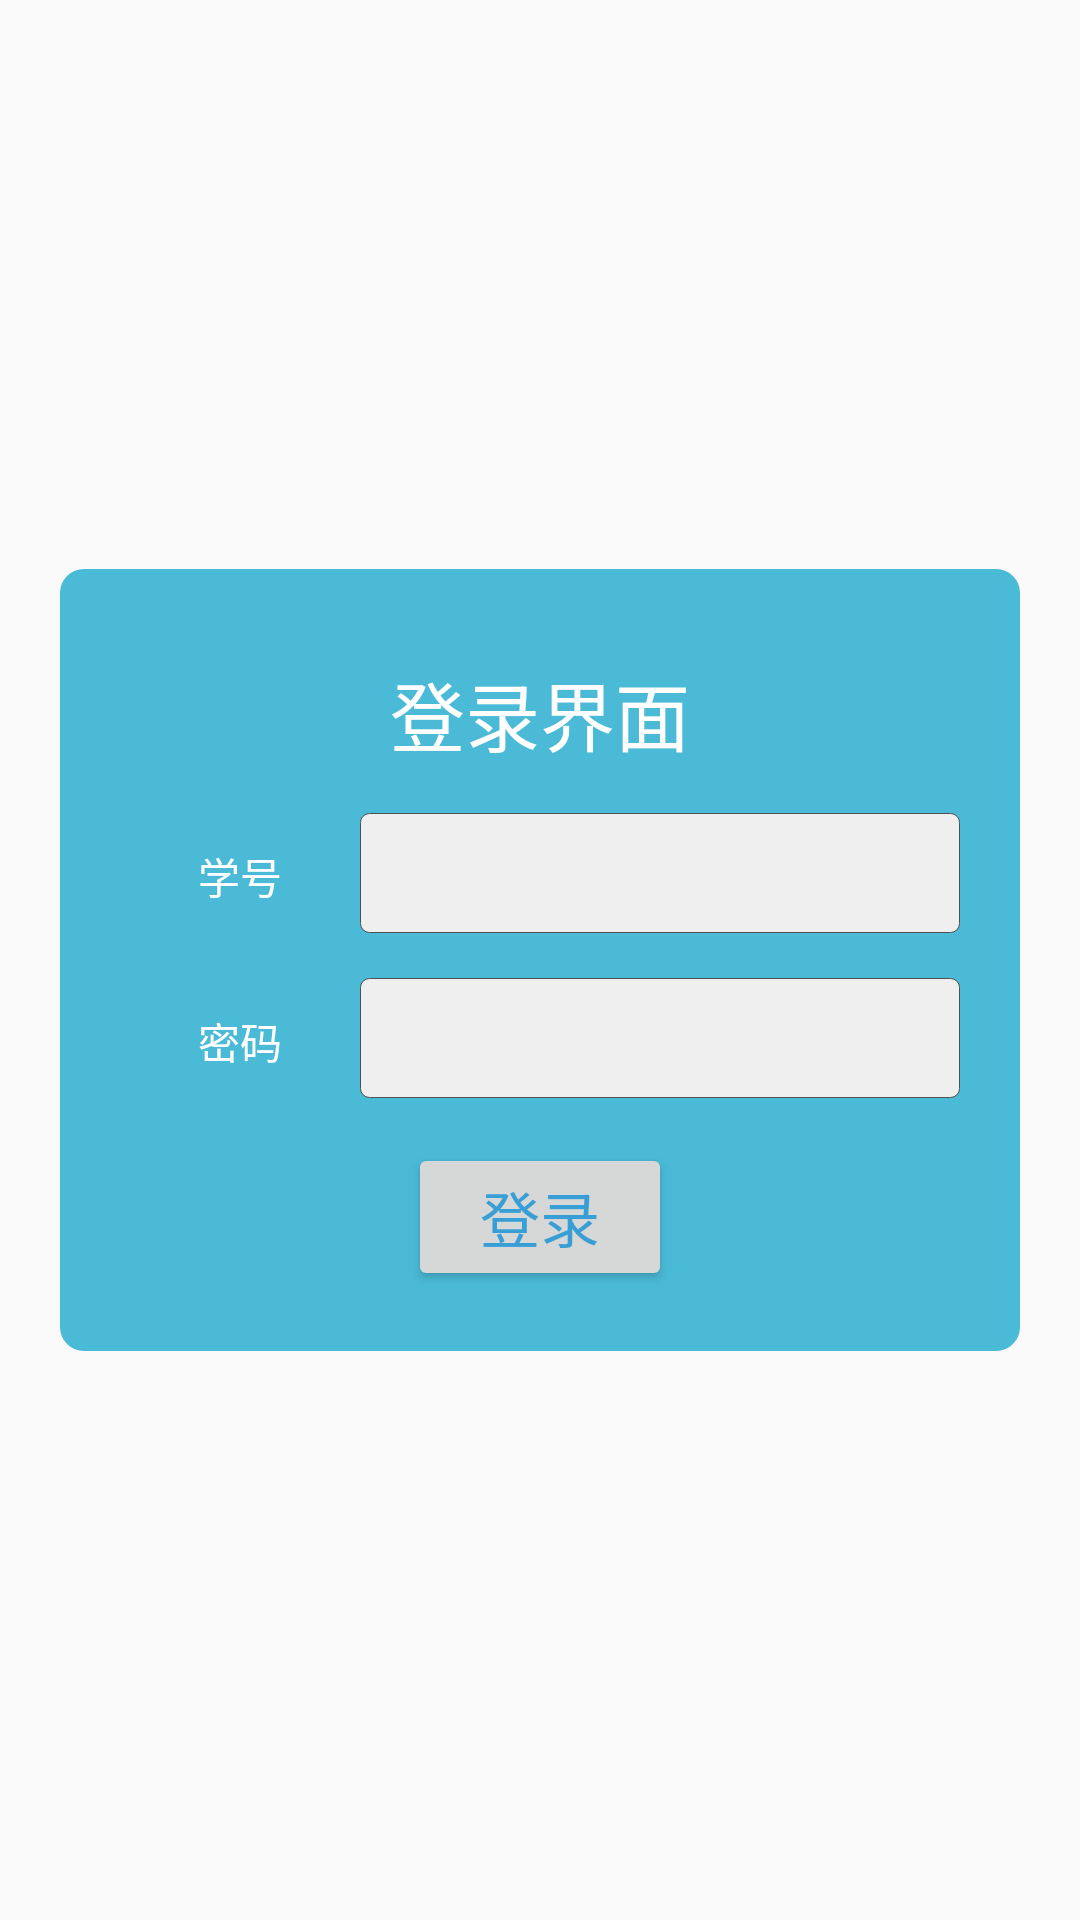

This screen was rendered from an Android layout file. Write that file and the resources it references.
<!-- AndroidManifest.xml: application theme AppTheme -->
<!-- res/layout/activity_login.xml -->
<?xml version="1.0" encoding="utf-8"?>
<LinearLayout xmlns:android="http://schemas.android.com/apk/res/android"
    xmlns:tools="http://schemas.android.com/tools"
    android:layout_width="match_parent"
    android:layout_height="match_parent"
    android:gravity="center"
    android:orientation="vertical"
    tools:context=".LoginActivity1">

    <LinearLayout
        android:layout_marginLeft="20dp"
        android:layout_marginRight="20dp"
        android:paddingTop="20dp"
        android:paddingBottom="20dp"
        android:layout_width="match_parent"
        android:layout_height="wrap_content"
        android:gravity="center"
        android:background="@drawable/button_bg"
        android:orientation="vertical">
        <TableLayout
            android:layout_width="wrap_content"
            android:layout_height="wrap_content">
            <TableRow
                android:layout_width="wrap_content"
                android:layout_marginTop="10dp"
                android:layout_height="wrap_content">
                <TextView
                    android:layout_width="wrap_content"
                    android:layout_height="wrap_content"
                    android:layout_span="2"
                    android:gravity="center"
                    android:text="登录界面"
                    android:textColor="#FFFFFF"
                    android:textSize="25dp" />
            </TableRow>
            <TableRow
                android:layout_width="wrap_content"
                android:layout_marginTop="15dp"
                android:layout_height="wrap_content">
                <TextView
                    android:layout_width="80dp"
                    android:layout_height="wrap_content"
                    android:gravity="center"
                    android:text="学号"
                    android:textColor="#FFFFFF" />
                <EditText
                    android:id="@+id/number"
                    android:layout_width="200dp"
                    android:background="@drawable/edit_bg"
                    android:layout_height="40dp"
                    />
            </TableRow>
            <TableRow
                android:layout_width="wrap_content"
                android:layout_marginTop="15dp"
                android:layout_height="wrap_content">
                <TextView
                    android:layout_width="80dp"
                    android:layout_height="wrap_content"
                    android:gravity="center"
                    android:text="密码"
                    android:textColor="#FFFFFF" />
                <EditText
                    android:id="@+id/password"
                    android:layout_width="200dp"
                    android:background="@drawable/edit_bg"
                    android:layout_height="40dp"
                    android:inputType="textPassword" />
            </TableRow>
        </TableLayout>
        <Button
            android:id="@+id/login"
            android:layout_marginTop="15dp"
            android:layout_width="wrap_content"
            android:layout_height="wrap_content"
            android:textColor="#389FD6"
            android:textSize="20dp"
            android:text="登录" />
    </LinearLayout>
</LinearLayout>
<!-- resources referenced by this layout -->
<resources>
  <!-- drawable button_bg (drawable) -->
  <?xml version="1.0" encoding="utf-8"?>
  
  <selector xmlns:android="http://schemas.android.com/apk/res/android">
      <item android:state_pressed="true">
          <shape xmlns:android="http://schemas.android.com/apk/res/android"
              android:shape="rectangle">
              
              <solid android:color="#45C01A"/>
              <corners android:radius="8dip"/>
          </shape>
      </item>
  
      <item android:state_pressed="false">
          <shape xmlns:android="http://schemas.android.com/apk/res/android"
              android:shape="rectangle">
              
              <solid android:color="#ff4abad7"/>
              <corners android:radius="8dip"/>
          </shape>
      </item>
  
  </selector>
  <!-- drawable edit_bg (drawable) -->
  <?xml version="1.0" encoding="utf-8"?>
  
  <layer-list
          xmlns:android="http://schemas.android.com/apk/res/android">
      <item>
          <shape
                  xmlns:android="http://schemas.android.com/apk/res/android"
                  android:shape="rectangle">
              <solid
                      android:color="#EFEFEF"/>
              <corners
                      android:radius="3dip"
              />
              <stroke
                      android:width="0.5px"
                      android:color="#505050"/>
          </shape>
      </item>
  </layer-list>
  <style name="AppTheme" parent="Theme.AppCompat.Light.DarkActionBar">
          
          <item name="colorPrimary">@color/colorPrimary</item>
          <item name="colorPrimaryDark">@color/colorPrimaryDark</item>
          <item name="colorAccent">@color/colorAccent</item>
      </style>
  <color name="colorPrimary">#3F51B5</color>
  <color name="colorPrimaryDark">#303F9F</color>
  <color name="colorAccent">#FF4081</color>
</resources>
